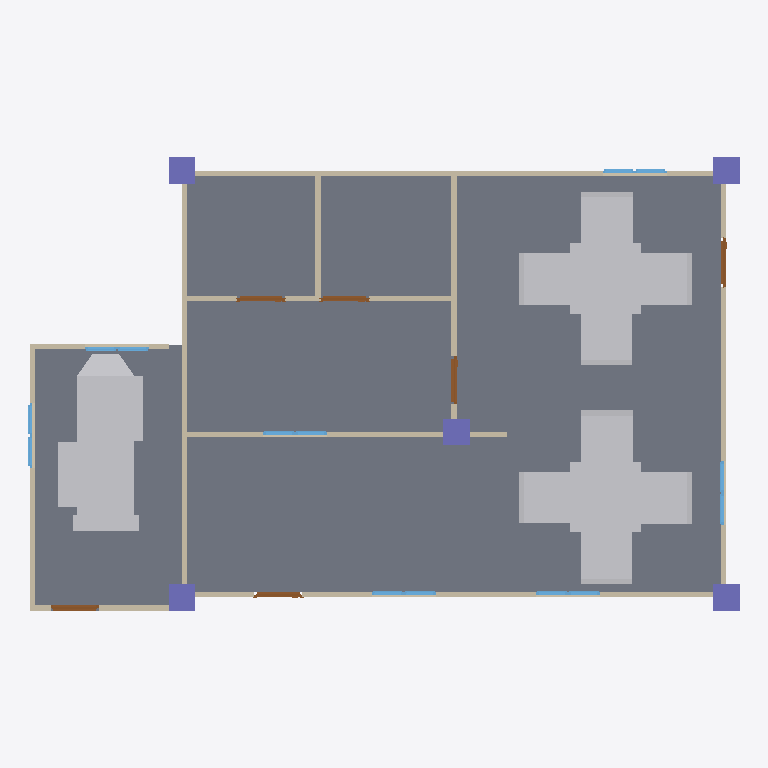
Plan cut of the same IFC building model at storey 'My Storey' (level 0.00 m, cut at 1.40 m), seen from above with north up, elements coloured by IFC class: 14 windows (light blue), 11 other elements (light grey), 11 walls (beige), 6 doors (brown), 5 columns (violet), 2 slabs (grey). Cut surfaces are drawn darker.
Extent 13.3 m × 8.5 m × 3.7 m (x, y, z). Storeys (5): My Storey at 0.00 m; Ducts at 2.80 m; Piping at 3.00 m; Beams at 3.00 m; Roof at 3.00 m. Elements (101): 15 IfcWall, 14 IfcDuctSegment, 14 IfcPipeSegment, 14 IfcWindow, 13 IfcPipeFitting, 10 IfcFurniture, 6 IfcBeam, 6 IfcDoor, 5 IfcColumn, 4 IfcSlab.

HEADER;
FILE_DESCRIPTION(('ViewDefinition[DesignTransferView]'),'2;1');
FILE_NAME('S010.ifc','2025-09-29T17:56:46+08:00',(''),(''),'IfcOpenShell 0.8.3-post1','Bonsai 0.8.3-post1','');
FILE_SCHEMA(('IFC4'));
ENDSEC;
DATA;
#1=IFCPROJECT('1F_9QlgSH9TOtXII6NZKnP',$,'My Project',$,$,$,$,(#14,#26),#9);
#31=IFCSITE('3BFqfpq$PATe37jJjIp2ap',$,'My Site',$,$,#54,$,$,$,$,$,$,$,$);
#37=IFCBUILDING('0V9fgaKpPCrRQJcbbsFbFq',$,'My Building',$,$,#60,$,$,$,$,$,$);
#43=IFCBUILDINGSTOREY('1DXdrMDvX4RenKInAmW1Qi',$,'My Storey',$,$,#66,$,$,$,$);
#67=IFCBUILDINGSTOREY('21g_Amk2b3kxcXNnHkmJn3',$,'Piping',$,$,#3540,$,$,$,$);
#84=IFCBUILDINGSTOREY('1ijdB8W3z1du3pZdyJ$VlE',$,'Ducts',$,$,#3530,$,$,$,$);
#1043=IFCBUILDINGSTOREY('0jXWrNNuf23xfL1UsobgKD',$,'Beams',$,$,#1064,$,$,$,$);
#6914=IFCBUILDINGSTOREY('0q0c4SVoT89gZOEoDjRYuB',$,'Roof',$,$,#6930,$,$,$,$);
#2142=IFCSLAB('3c0gd0eFj8dBPJJ7jBoguv',$,'Slab',$,$,#2150,#2157,$,$);
#8974=IFCSLAB('2vZ3NuB_16RAocvd0zjEVr',$,'Slab',$,$,#8981,#8988,$,$);
#8665=IFCDUCTSEGMENT('3xLQ9SBqT6gO7degSknNQP',$,'DuctSegment',$,$,#9005,#8674,$,$);
#3184=IFCFURNITURE('2N6QLSqCvFS9T0WZ2JUp$u',$,'Furniture',$,$,#3374,#3193,$,$);
#3375=IFCFURNITURE('1nCBIJTr51Dgdhms$6Y8B4',$,'Furniture',$,$,#3422,#3388,$,$);
#3337=IFCFURNITURE('1ghXWmyiPFvh2D0PU3ww5$',$,'Furniture',$,$,#3412,#3350,$,$);
#3199=IFCFURNITURE('27xQDddQXE2wkSw4nNz9wP',$,'Furniture',$,$,#3336,#3208,$,$);
#3247=IFCFURNITURE('1H$T6Ka310efoupcIT$bLL',$,'Furniture',$,$,#3355,#3260,$,$);
#3299=IFCFURNITURE('0S3WG_1wP1ix3LRlyd_EYT',$,'Furniture',$,$,#3317,#3312,$,$);
#3318=IFCFURNITURE('24iTQdFrf4weXdi9RMxZfZ',$,'Furniture',$,$,#3407,#3331,$,$);
#3389=IFCFURNITURE('3Fv9YAqbHBJh0sRkLY5vU_',$,'Furniture',$,$,#3427,#3402,$,$);
#3280=IFCFURNITURE('0KBcaYsDLEPuimUQuD4gB2',$,'Furniture',$,$,#3298,#3293,$,$);
#3356=IFCFURNITURE('3f96UlTarCXhz8uInqC9kb',$,'Furniture',$,$,#3417,#3369,$,$);
#241=IFCWALL('2uHlB29nH7tvia4gCm5HtB',$,'Wall',$,$,#857,#252,$,$);
#148=IFCWALL('37AAi50D50SvaFernwKejS',$,'Wall',$,$,#159,#154,$,$);
#108=IFCWALL('3Hl6zOZs15bwzeWvAZ2tvh',$,'Wall',$,$,#121,#116,$,$);
#211=IFCWALL('2aPt07lwLDieY75qWqeDR7',$,'Wall',$,$,#240,#222,$,$);
#1683=IFCWALL('3CN$qyXOT7ZeE9MwOHqd9o',$,'Wall',$,$,#1694,#1689,$,$);
#7448=IFCWALL('1dH09jxrX5LPbeA3Qh0E55',$,'Wall',$,$,#7459,#7454,$,$);
#1721=IFCWALL('16ugaYRKv7bRXZ2GkdLhiz',$,'Wall',$,$,#2064,#1727,$,$);
#1797=IFCWALL('0MbJ05BMz1NRcKNGrOj5m$',$,'Wall',$,$,#1808,#1803,$,$);
#1557=IFCCOLUMN('1pSgBIART7twJfMtbod0BP',$,'Column',$,$,#1564,#1568,$,$);
#1579=IFCCOLUMN('2v6gIbB812Og2ougvKRk2R',$,'Column',$,$,#1586,#1590,$,$);
#1835=IFCWALL('1R19hd3hj45fyPY$SYWe4Y',$,'Wall',$,$,#1846,#1841,$,$);
#1512=IFCCOLUMN('0w4lony4D8jPVaJr9Mnzs2',$,'Column',$,$,#1520,#1524,$,$);
#1601=IFCCOLUMN('3nrNJFyZr29OL2V6WpAyXt',$,'Column',$,$,#1608,#1612,$,$);
#1623=IFCCOLUMN('2WennxdIPDhA2kJpLfefrK',$,'Column',$,$,#2658,#1634,$,$);
#7491=IFCWALL('3iL_IzSj5BAg5jsZpgD6oc',$,'Wall',$,$,#7559,#7502,$,$);
#7410=IFCWALL('0IlXSGDif7JPamaRZQTPL9',$,'Wall',$,$,#7490,#7416,$,$);
#2037=IFCDOOR('18SfFS2j90lwWJRlyHnZnJ',$,'Door',$,$,#2090,#2045,$,2.0,0.899999976158142,$,$,$);
#7565=IFCDOOR('1HbUsRkZv3FOXXhbk1sjHB',$,'Door',$,$,#7613,#7573,$,2.0,0.899999976158142,$,$,$);
#1939=IFCDOOR('0XDLveqK5BXx6knEkcXDGD',$,'Door',$,$,#1987,#1947,$,2.0,0.899999976158142,$,$,$);
#1988=IFCDOOR('33$KPU7ejFsBUTYpIwBnt2',$,'Door',$,$,#2036,#1996,$,2.0,0.899999976158142,$,$,$);
#912=IFCDOOR('30umKPtOHFk9ZJQx_Iu2vf',$,'Door',$,$,#960,#920,$,2.0,0.899999976158142,$,$,$);
#863=IFCDOOR('2$vSVF3Z9Dgfj4coToe4K_',$,'Door',$,$,#911,#871,$,2.0,0.899999976158142,$,$,$);
#2311=IFCWINDOW('14iw6SIWT8q9G$Chi_wfcu',$,'Window',$,$,#2359,#2319,$,0.899999976158142,0.600000023841858,$,$,$);
#2360=IFCWINDOW('32EHOd4d96D9w4lqba0iJB',$,'Window',$,$,#2408,#2368,$,0.899999976158142,0.600000023841858,$,$,$);
#2409=IFCWINDOW('1aeURLyXXFHOngktVlDR6o',$,'Window',$,$,#2457,#2417,$,0.899999976158142,0.600000023841858,$,$,$);
#2458=IFCWINDOW('1BrpVqSS53sfhhKz7S2RJm',$,'Window',$,$,#2506,#2466,$,0.899999976158142,0.600000023841858,$,$,$);
#2507=IFCWINDOW('3E44YmW2X25f09u$teVUvZ',$,'Window',$,$,#2555,#2515,$,0.899999976158142,0.600000023841858,$,$,$);
#3428=IFCWINDOW('3V9fkkX9L4jA_KrZOXUYTF',$,'Window',$,$,#3476,#3436,$,0.899999976158142,0.600000023841858,$,$,$);
#3477=IFCWINDOW('3f5WMKJ4TCtxMBSCv_go4U',$,'Window',$,$,#3525,#3485,$,0.899999976158142,0.600000023841858,$,$,$);
#2246=IFCWINDOW('1XVseYp_XE_RO6vyPfZnVP',$,'Window',$,$,#2310,#2255,$,0.899999976158142,0.600000023841858,$,$,$);
#8680=IFCWINDOW('3WAVO586r5FOUTqvioAmoY',$,'Window',$,$,#8728,#8688,$,0.899999976158142,0.600000023841858,$,$,$);
#8729=IFCWINDOW('3JzIh0yHvDM9W6vBqVlxnG',$,'Window',$,$,#8777,#8737,$,0.899999976158142,0.600000023841858,$,$,$);
#8876=IFCWINDOW('3yZQyrACrACuxaDq4I4Ulm',$,'Window',$,$,#8924,#8884,$,0.899999976158142,0.600000023841858,$,$,$);
#2556=IFCWINDOW('2WA6vnlc19KPcCrtpCJ8_I',$,'Window',$,$,#2604,#2564,$,0.899999976158142,0.600000023841858,$,$,$);
#2605=IFCWINDOW('0EqBtNXoL5TejIDKVNQ05q',$,'Window',$,$,#2653,#2613,$,0.899999976158142,0.600000023841858,$,$,$);
#8925=IFCWINDOW('2KjfMrp$L3yOeJAdMTEEdZ',$,'Window',$,$,#8973,#8933,$,0.899999976158142,0.600000023841858,$,$,$);
ENDSEC;